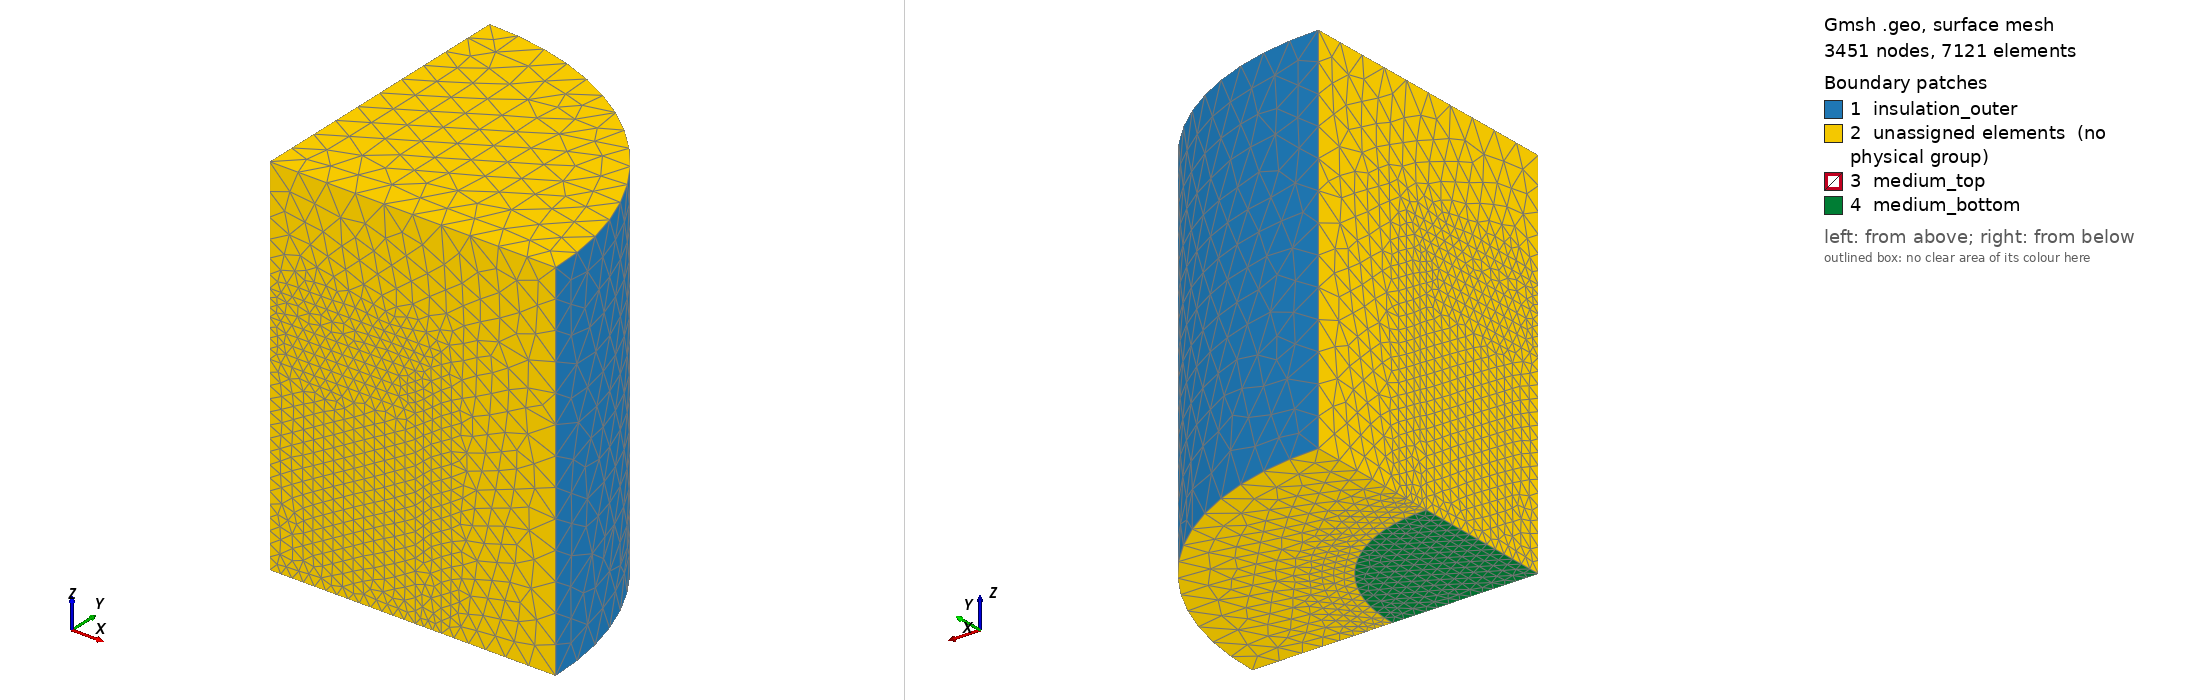

Gmsh geometry script, surface-meshed: 3451 nodes, 7121 surface elements. Boundary patches (legend numbers): 1 insulation_outer, 2 unassigned elements (no physical group), 3 medium_top, 4 medium_bottom. Left view from above one corner, right view from below the opposite corner. Legend entries are the model's physical surfaces; 'unassigned elements' are surfaces in no physical group. The drawing asked Gmsh for element sizes between 1% and 20% of the model's largest extent; the script's own settings can give other sizes.

=== T.geo (drawn) ===
SetFactory("OpenCASCADE");

// Quarter symmetry is used
// Unit: mm

// Storage medium (graphite foam and PCM)
medium_H = 5*25.4; // height
medium_R = (4.5/2-0.34)*25.4; // radius

// Container, basically a fat pipe
// 30 inch, standard
container_H = 6*25.4; // height
container_t = 0.34*25.4; // thickness

// Insulation
insul_t = 1.5*25.4; // thickness

// Total radius
R = medium_R + container_t + insul_t;

// Medium + container + insulation
Cylinder(1) = {0, 0, 0, 0, 0, container_H/2+container_t+insul_t, R, Pi/2};
Cylinder(2) = {0, 0, 0, 0, 0, container_H/2+container_t, medium_R+container_t, Pi/2};
Cylinder(3) = {0, 0, 0, 0, 0, container_H/2, medium_R, Pi/2};
Cylinder(4) = {0, 0, 0, 0, 0, medium_H/2, medium_R, Pi/2};
v() = BooleanFragments{ Volume{1}; Delete; }{ Volume{2:4}; Delete; };

// Mesh size
MeshSize{ PointsOf{ Volume{5}; } } = 10;
MeshSize{ PointsOf{ Volume{4}; } } = 4;
MeshSize{ PointsOf{ Volume{6}; } } = 4;

// Groups
Physical Volume("insulation") = {5};
Physical Volume("container") = {6};
Physical Volume("medium") = {4};
Physical Surface("insulation_outer") = {1};
Physical Surface("medium_top") = {15};
Physical Surface("medium_bottom") = {17};
